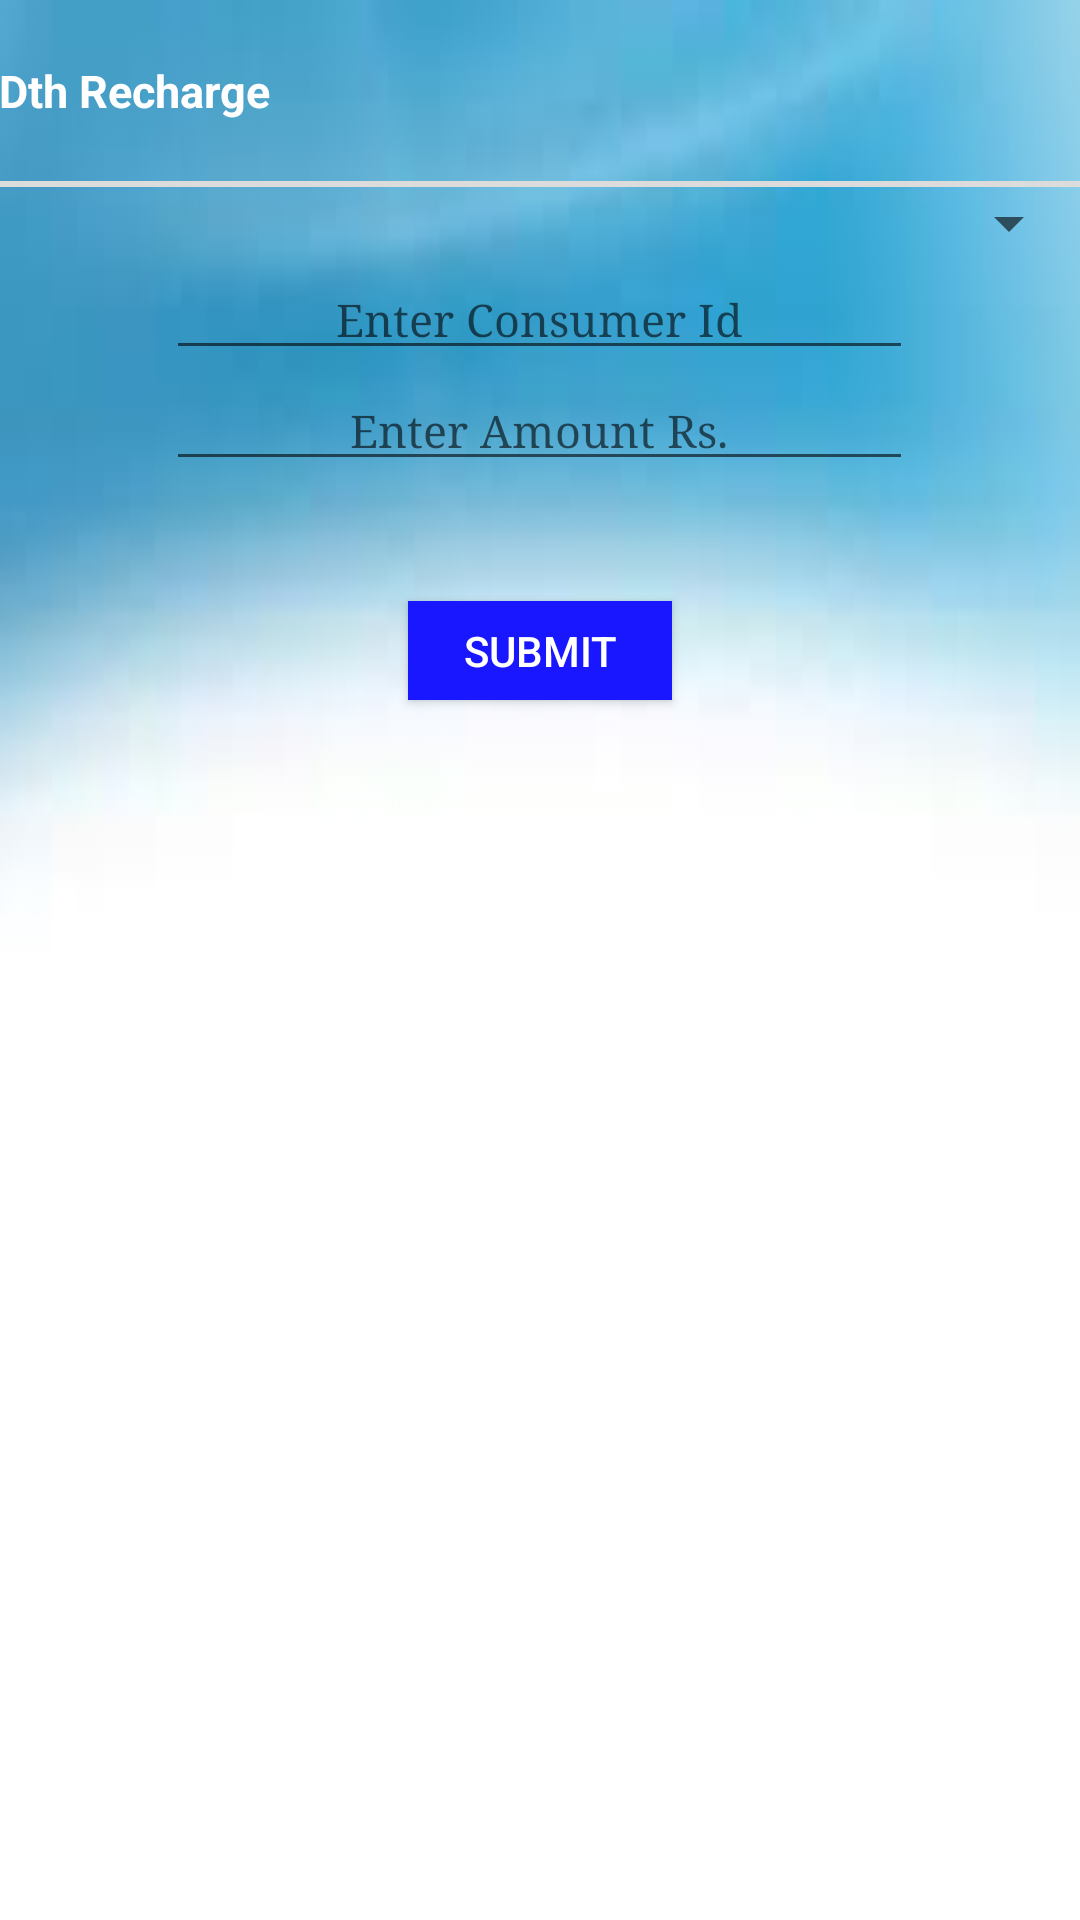

Produce the Android XML layout that renders to this screen, including the resource entries it uses.
<!-- AndroidManifest.xml: application theme AppTheme -->
<!-- res/layout/activity_dth_recharge.xml -->
<?xml version="1.0" encoding="utf-8"?>
<RelativeLayout xmlns:android="http://schemas.android.com/apk/res/android"
    xmlns:tools="http://schemas.android.com/tools" android:layout_width="match_parent"
    android:layout_height="match_parent" android:paddingLeft="@dimen/activity_horizontal_margin"
    android:paddingRight="@dimen/activity_horizontal_margin"
    android:paddingTop="@dimen/activity_vertical_margin"
    android:paddingBottom="@dimen/activity_vertical_margin" tools:context=".MainActivity"
    android:background="@drawable/bank"
    >
    <LinearLayout
        android:layout_width="wrap_content"
        android:layout_height="wrap_content"
        android:layout_alignParentBottom="true"
        android:layout_alignParentLeft="true"
        android:layout_alignParentRight="true"
        android:layout_alignParentTop="true"
        android:orientation="vertical">

        <TextView
            android:layout_width="304dp"
            android:layout_height="wrap_content"
            android:text="@string/dth_recharge"
            android:id="@+id/dth_recharge"
            android:layout_alignParentTop="true"
            android:layout_centerHorizontal="true"
            android:textColor="#ffffff"
            android:layout_marginTop="20dp"
            android:textStyle="bold"
            android:layout_marginBottom="20dp"
            android:textSize="15sp"
            />

        <View
            android:layout_width="fill_parent"
            android:layout_height="2dp"
            android:background="#DCDCDC"/>
        <Spinner
            android:id="@+id/spinner"
            android:layout_width="fill_parent"
            android:layout_height="wrap_content"
            android:prompt="@string/select_dth"
            android:paddingTop="10sp">
        </Spinner>

        <EditText
            android:id="@+id/consumer_id"
            android:layout_below="@+id/textView"
            android:hint="@string/consumer_id"
            android:maxLength="10"
            android:layout_width="249dp"
            android:layout_height="wrap_content"
            android:textAlignment="center"
            android:textColor="#000000"
            android:textSize="15sp"
            android:typeface="serif"
            android:layout_gravity="center_horizontal|center_vertical"
            android:gravity="center_horizontal|center_vertical"
            />


        <EditText
            android:inputType="textPassword"
            android:id="@+id/amount_no"
            android:hint="@string/amount_no"
            android:maxLength="8"
            android:layout_width="249dp"
            android:layout_height="wrap_content"
            android:layout_gravity="center_horizontal|center_vertical"
            android:gravity="center_horizontal|center_vertical"
            android:textAlignment="center"
            android:textColor="#000000"
            android:textSize="15sp"
            android:typeface="serif"
            />
        <Button
            android:layout_width="wrap_content"
            android:layout_height="33sp"
            android:text="@string/get_statement"
            android:id="@+id/get_statement"
            android:layout_below="@+id/numberpassword"
            android:layout_centerHorizontal="true"
            android:background="#ff1817ff"
            android:textColor="#ffffffff"
            android:layout_gravity="center_horizontal|center_vertical"
            android:gravity="center_horizontal|center_vertical"
            android:layout_marginTop="40dp"
            />
        
        
        
        
        
        
        
        
        
        
        
        <ScrollView
            android:layout_width="250dp"
            android:layout_height="250dp"
            android:scrollbars="horizontal"
            android:fillViewport="true"
            android:id="@+id/scroll_id">
            <TextView
                android:id="@+id/exc"
                android:layout_width="400dip"
                android:layout_height="100dip"
                android:textSize="7pt"
                android:textColor="#AA0000"
                android:layout_below="@+id/login"
                android:layout_alignLeft="@+id/login"
                android:layout_alignStart="@+id/login"
                />
        </ScrollView>
    </LinearLayout>
</RelativeLayout>
<!-- resources referenced by this layout -->
<resources>
  <!-- drawable bank: jpg bitmap (drawable, 1553 bytes) -->
  <string name="amount_no">Enter Amount Rs.</string>
  <string name="consumer_id">Enter Consumer Id</string>
  <string name="dth_recharge">Dth Recharge</string>
  <string name="get_statement">Submit</string>
  <string name="reg">Register</string>
  <string name="select_dth">Select operator</string>
  <style name="AppTheme" parent="Theme.AppCompat.Light.DarkActionBar">
          
      </style>
</resources>
